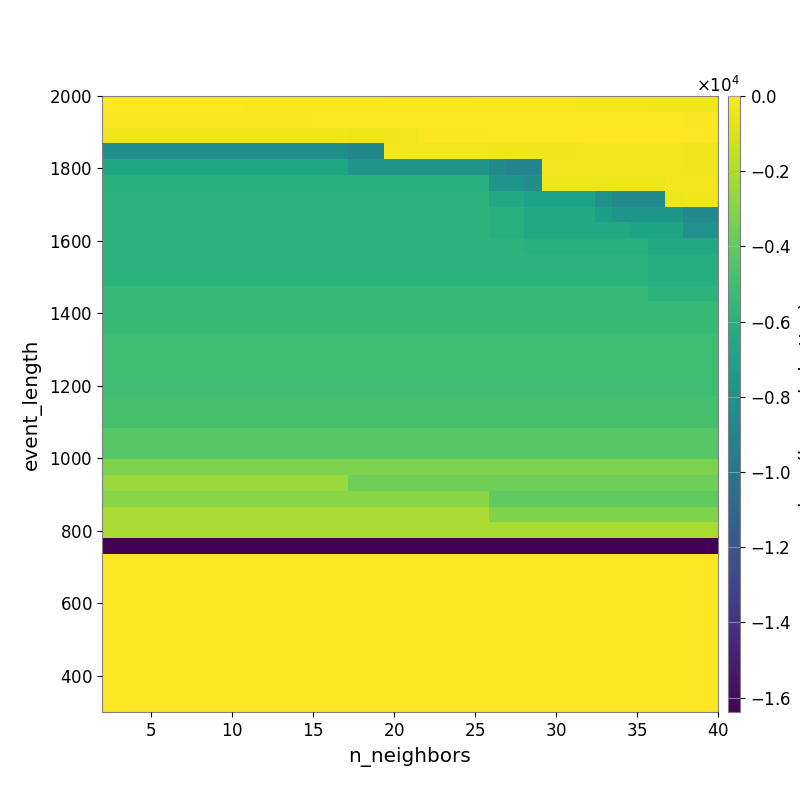

The table this chart was drawn from, first rows:
-3.519377997976400252e+01, -3.585751257734624176e+01, -3.938643094504364228e+01, -4.296939737684475347e+01, -4.786164950809857288e+01, -5.440692241256177653e+01, -6.047944339905380673e+01, -6.386666156912930603e+01, -7.118507545094190903e+01, -7.544866572465848265e+01, -8.370319266768025557e+01, -8.881539967773909439e+01, -9.429916027510370213e+01, -1.037561498653353169e+02, -1.157214093641085526e+02, -1.246458518024691529e+02, -1.359665957812299837e+02, -1.475661724083589945e+02, -1.591985677258181795e+02, -1.729821769256878383e+02, -1.820947477779459405e+02, -1.948763990788735896e+02, -2.067386264561122573e+02, -2.169232136157567936e+02
-7.040829778202828493e+01, -7.040829778202828493e+01, -7.315405540111288474e+01, -7.875522573006139737e+01, -7.875522573006139737e+01, -7.875522573006139737e+01, -7.875522573006139737e+01, -7.875522573006139737e+01, -7.875522573006139737e+01, -8.139369549452442243e+01, -8.139369549452442243e+01, -7.256335224938273143e+01, -5.282137717002449762e+01, -4.181398975321599920e+01, -4.676873852460581560e+01, -4.599270475167163141e+01, -4.511791671519598879e+01, -4.207332383720844149e+01, -3.943317165739892971e+01, -4.065248036597930081e+01, -4.026887157727716016e+01, -4.066648546374658224e+01, -4.134365332712658869e+01, -4.172436278140397548e+01
-3.514981399951128651e+02, -3.514981399951128651e+02, -3.514981399951128651e+02, -3.821519102944317865e+02, -3.821519102944317865e+02, -3.821519102944317865e+02, -3.821519102944317865e+02, -3.821519102944317865e+02, -3.821519102944317865e+02, -3.821519102944317865e+02, -3.821519102944317865e+02, -3.821519102944317865e+02, -3.821519102944317865e+02, -3.821519102944317865e+02, -4.135626203331070201e+02, -4.135626203331070201e+02, -3.243097809945624590e+02, -2.926387310753503925e+02, -8.065412687524920443e+01, -8.065412687524920443e+01, -8.065412687524920443e+01, -7.201411392953826862e+01, -5.412760025322421598e+01, -5.412760025322421598e+01
-8.240686718905060843e+03, -8.240686718905060843e+03, -8.240686718905060843e+03, -8.240686718905060843e+03, -8.240686718905060843e+03, -8.240686718905060843e+03, -8.240686718905060843e+03, -8.240686718905060843e+03, -8.240686718905060843e+03, -8.240686718905060843e+03, -8.240686718905060843e+03, -8.240686718905060843e+03, -8.240686718905060843e+03, -8.240686718905060843e+03, -8.725320632377930451e+03, -8.725320632377930451e+03, -3.168444234568789852e+02, -3.168444234568789852e+02, -3.168444234568789852e+02, -3.168444234568789852e+02, -3.168444234568789852e+02, -3.168444234568789852e+02, -3.296869360413196546e+02, -3.559887420979055150e+02
-6.565842449745759950e+03, -6.565842449745759950e+03, -6.565842449745759950e+03, -6.565842449745759950e+03, -6.565842449745759950e+03, -6.565842449745759950e+03, -6.565842449745759950e+03, -6.565842449745759950e+03, -6.565842449745759950e+03, -6.565842449745759950e+03, -6.565842449745759950e+03, -6.565842449745759950e+03, -6.565842449745759950e+03, -6.565842449745759950e+03, -7.848287594657442241e+03, -7.848287594657442241e+03, -7.848287594657442241e+03, -7.848287594657442241e+03, -7.848287594657442241e+03, -7.848287594657442241e+03, -7.848287594657442241e+03, -7.848287594657442241e+03, -8.616982561892773447e+03, -9.002401715985584815e+03
-5.973395308769297117e+03, -5.973395308769297117e+03, -5.973395308769297117e+03, -5.973395308769297117e+03, -5.973395308769297117e+03, -5.973395308769297117e+03, -5.973395308769297117e+03, -5.973395308769297117e+03, -5.973395308769297117e+03, -5.973395308769297117e+03, -5.973395308769297117e+03, -5.973395308769297117e+03, -5.973395308769297117e+03, -5.973395308769297117e+03, -5.973395308769297117e+03, -5.973395308769297117e+03, -5.973395308769297117e+03, -5.973395308769297117e+03, -5.973395308769297117e+03, -5.973395308769297117e+03, -5.973395308769297117e+03, -5.973395308769297117e+03, -7.896116653884404514e+03, -7.896116653884404514e+03
-5.777696721246141351e+03, -5.777696721246141351e+03, -5.777696721246141351e+03, -5.777696721246141351e+03, -5.777696721246141351e+03, -5.777696721246141351e+03, -5.777696721246141351e+03, -5.777696721246141351e+03, -5.777696721246141351e+03, -5.777696721246141351e+03, -5.777696721246141351e+03, -5.777696721246141351e+03, -5.777696721246141351e+03, -5.777696721246141351e+03, -5.777696721246141351e+03, -5.777696721246141351e+03, -5.777696721246141351e+03, -5.777696721246141351e+03, -5.777696721246141351e+03, -5.777696721246141351e+03, -5.777696721246141351e+03, -5.777696721246141351e+03, -6.523819521647336842e+03, -6.523819521647336842e+03
-5.777696721246141351e+03, -5.777696721246141351e+03, -5.777696721246141351e+03, -5.777696721246141351e+03, -5.777696721246141351e+03, -5.777696721246141351e+03, -5.777696721246141351e+03, -5.777696721246141351e+03, -5.777696721246141351e+03, -5.777696721246141351e+03, -5.777696721246141351e+03, -5.777696721246141351e+03, -5.777696721246141351e+03, -5.777696721246141351e+03, -5.777696721246141351e+03, -5.777696721246141351e+03, -5.777696721246141351e+03, -5.777696721246141351e+03, -5.777696721246141351e+03, -5.777696721246141351e+03, -5.777696721246141351e+03, -5.777696721246141351e+03, -6.141518769654720927e+03, -6.141518769654720927e+03
-5.777696721246141351e+03, -5.777696721246141351e+03, -5.777696721246141351e+03, -5.777696721246141351e+03, -5.777696721246141351e+03, -5.777696721246141351e+03, -5.777696721246141351e+03, -5.777696721246141351e+03, -5.777696721246141351e+03, -5.777696721246141351e+03, -5.777696721246141351e+03, -5.777696721246141351e+03, -5.777696721246141351e+03, -5.777696721246141351e+03, -5.777696721246141351e+03, -5.777696721246141351e+03, -5.777696721246141351e+03, -5.777696721246141351e+03, -5.777696721246141351e+03, -5.777696721246141351e+03, -5.777696721246141351e+03, -5.777696721246141351e+03, -6.141518769654720927e+03, -6.141518769654720927e+03
-5.777696721246141351e+03, -5.777696721246141351e+03, -5.777696721246141351e+03, -5.777696721246141351e+03, -5.777696721246141351e+03, -5.777696721246141351e+03, -5.777696721246141351e+03, -5.777696721246141351e+03, -5.777696721246141351e+03, -5.777696721246141351e+03, -5.777696721246141351e+03, -5.777696721246141351e+03, -5.777696721246141351e+03, -5.777696721246141351e+03, -5.777696721246141351e+03, -5.777696721246141351e+03, -5.777696721246141351e+03, -5.777696721246141351e+03, -5.777696721246141351e+03, -5.777696721246141351e+03, -5.777696721246141351e+03, -5.777696721246141351e+03, -5.777696721246141351e+03, -5.777696721246141351e+03
-5.777696721246141351e+03, -5.777696721246141351e+03, -5.777696721246141351e+03, -5.777696721246141351e+03, -5.777696721246141351e+03, -5.777696721246141351e+03, -5.777696721246141351e+03, -5.777696721246141351e+03, -5.777696721246141351e+03, -5.777696721246141351e+03, -5.777696721246141351e+03, -5.777696721246141351e+03, -5.777696721246141351e+03, -5.777696721246141351e+03, -5.777696721246141351e+03, -5.777696721246141351e+03, -5.777696721246141351e+03, -5.777696721246141351e+03, -5.777696721246141351e+03, -5.777696721246141351e+03, -5.777696721246141351e+03, -5.777696721246141351e+03, -5.777696721246141351e+03, -5.777696721246141351e+03
-5.777696721246141351e+03, -5.777696721246141351e+03, -5.777696721246141351e+03, -5.777696721246141351e+03, -5.777696721246141351e+03, -5.777696721246141351e+03, -5.777696721246141351e+03, -5.777696721246141351e+03, -5.777696721246141351e+03, -5.777696721246141351e+03, -5.777696721246141351e+03, -5.777696721246141351e+03, -5.777696721246141351e+03, -5.777696721246141351e+03, -5.777696721246141351e+03, -5.777696721246141351e+03, -5.777696721246141351e+03, -5.777696721246141351e+03, -5.777696721246141351e+03, -5.777696721246141351e+03, -5.777696721246141351e+03, -5.777696721246141351e+03, -5.777696721246141351e+03, -5.777696721246141351e+03
-5.411439122530173336e+03, -5.411439122530173336e+03, -5.411439122530173336e+03, -5.411439122530173336e+03, -5.411439122530173336e+03, -5.411439122530173336e+03, -5.411439122530173336e+03, -5.411439122530173336e+03, -5.411439122530173336e+03, -5.411439122530173336e+03, -5.411439122530173336e+03, -5.411439122530173336e+03, -5.411439122530173336e+03, -5.411439122530173336e+03, -5.411439122530173336e+03, -5.411439122530173336e+03, -5.411439122530173336e+03, -5.411439122530173336e+03, -5.411439122530173336e+03, -5.411439122530173336e+03, -5.411439122530173336e+03, -5.411439122530173336e+03, -5.411439122530173336e+03, -5.411439122530173336e+03
-5.411439122530173336e+03, -5.411439122530173336e+03, -5.411439122530173336e+03, -5.411439122530173336e+03, -5.411439122530173336e+03, -5.411439122530173336e+03, -5.411439122530173336e+03, -5.411439122530173336e+03, -5.411439122530173336e+03, -5.411439122530173336e+03, -5.411439122530173336e+03, -5.411439122530173336e+03, -5.411439122530173336e+03, -5.411439122530173336e+03, -5.411439122530173336e+03, -5.411439122530173336e+03, -5.411439122530173336e+03, -5.411439122530173336e+03, -5.411439122530173336e+03, -5.411439122530173336e+03, -5.411439122530173336e+03, -5.411439122530173336e+03, -5.411439122530173336e+03, -5.411439122530173336e+03
-5.411439122530173336e+03, -5.411439122530173336e+03, -5.411439122530173336e+03, -5.411439122530173336e+03, -5.411439122530173336e+03, -5.411439122530173336e+03, -5.411439122530173336e+03, -5.411439122530173336e+03, -5.411439122530173336e+03, -5.411439122530173336e+03, -5.411439122530173336e+03, -5.411439122530173336e+03, -5.411439122530173336e+03, -5.411439122530173336e+03, -5.411439122530173336e+03, -5.411439122530173336e+03, -5.411439122530173336e+03, -5.411439122530173336e+03, -5.411439122530173336e+03, -5.411439122530173336e+03, -5.411439122530173336e+03, -5.411439122530173336e+03, -5.411439122530173336e+03, -5.411439122530173336e+03
-5.078500750020274609e+03, -5.078500750020274609e+03, -5.078500750020274609e+03, -5.078500750020274609e+03, -5.078500750020274609e+03, -5.078500750020274609e+03, -5.078500750020274609e+03, -5.078500750020274609e+03, -5.078500750020274609e+03, -5.078500750020274609e+03, -5.078500750020274609e+03, -5.078500750020274609e+03, -5.078500750020274609e+03, -5.078500750020274609e+03, -5.078500750020274609e+03, -5.078500750020274609e+03, -5.078500750020274609e+03, -5.078500750020274609e+03, -5.078500750020274609e+03, -5.078500750020274609e+03, -5.078500750020274609e+03, -5.078500750020274609e+03, -5.078500750020274609e+03, -5.078500750020274609e+03
-5.078500750020274609e+03, -5.078500750020274609e+03, -5.078500750020274609e+03, -5.078500750020274609e+03, -5.078500750020274609e+03, -5.078500750020274609e+03, -5.078500750020274609e+03, -5.078500750020274609e+03, -5.078500750020274609e+03, -5.078500750020274609e+03, -5.078500750020274609e+03, -5.078500750020274609e+03, -5.078500750020274609e+03, -5.078500750020274609e+03, -5.078500750020274609e+03, -5.078500750020274609e+03, -5.078500750020274609e+03, -5.078500750020274609e+03, -5.078500750020274609e+03, -5.078500750020274609e+03, -5.078500750020274609e+03, -5.078500750020274609e+03, -5.078500750020274609e+03, -5.078500750020274609e+03
-5.078500750020274609e+03, -5.078500750020274609e+03, -5.078500750020274609e+03, -5.078500750020274609e+03, -5.078500750020274609e+03, -5.078500750020274609e+03, -5.078500750020274609e+03, -5.078500750020274609e+03, -5.078500750020274609e+03, -5.078500750020274609e+03, -5.078500750020274609e+03, -5.078500750020274609e+03, -5.078500750020274609e+03, -5.078500750020274609e+03, -5.078500750020274609e+03, -5.078500750020274609e+03, -5.078500750020274609e+03, -5.078500750020274609e+03, -5.078500750020274609e+03, -5.078500750020274609e+03, -5.078500750020274609e+03, -5.078500750020274609e+03, -5.078500750020274609e+03, -5.078500750020274609e+03
-5.078500750020274609e+03, -5.078500750020274609e+03, -5.078500750020274609e+03, -5.078500750020274609e+03, -5.078500750020274609e+03, -5.078500750020274609e+03, -5.078500750020274609e+03, -5.078500750020274609e+03, -5.078500750020274609e+03, -5.078500750020274609e+03, -5.078500750020274609e+03, -5.078500750020274609e+03, -5.078500750020274609e+03, -5.078500750020274609e+03, -5.078500750020274609e+03, -5.078500750020274609e+03, -5.078500750020274609e+03, -5.078500750020274609e+03, -5.078500750020274609e+03, -5.078500750020274609e+03, -5.078500750020274609e+03, -5.078500750020274609e+03, -5.078500750020274609e+03, -5.078500750020274609e+03
-4.797148042699616781e+03, -4.797148042699616781e+03, -4.797148042699616781e+03, -4.797148042699616781e+03, -4.797148042699616781e+03, -4.797148042699616781e+03, -4.797148042699616781e+03, -4.797148042699616781e+03, -4.797148042699616781e+03, -4.797148042699616781e+03, -4.797148042699616781e+03, -4.797148042699616781e+03, -4.797148042699616781e+03, -4.797148042699616781e+03, -4.797148042699616781e+03, -4.797148042699616781e+03, -4.797148042699616781e+03, -4.797148042699616781e+03, -4.797148042699616781e+03, -4.797148042699616781e+03, -4.797148042699616781e+03, -4.797148042699616781e+03, -4.797148042699616781e+03, -4.797148042699616781e+03
-4.797148042699616781e+03, -4.797148042699616781e+03, -4.797148042699616781e+03, -4.797148042699616781e+03, -4.797148042699616781e+03, -4.797148042699616781e+03, -4.797148042699616781e+03, -4.797148042699616781e+03, -4.797148042699616781e+03, -4.797148042699616781e+03, -4.797148042699616781e+03, -4.797148042699616781e+03, -4.797148042699616781e+03, -4.797148042699616781e+03, -4.797148042699616781e+03, -4.797148042699616781e+03, -4.797148042699616781e+03, -4.797148042699616781e+03, -4.797148042699616781e+03, -4.797148042699616781e+03, -4.797148042699616781e+03, -4.797148042699616781e+03, -4.797148042699616781e+03, -4.797148042699616781e+03
-4.280219634094766661e+03, -4.280219634094766661e+03, -4.280219634094766661e+03, -4.280219634094766661e+03, -4.280219634094766661e+03, -4.280219634094766661e+03, -4.280219634094766661e+03, -4.280219634094766661e+03, -4.280219634094766661e+03, -4.280219634094766661e+03, -4.280219634094766661e+03, -4.280219634094766661e+03, -4.280219634094766661e+03, -4.280219634094766661e+03, -4.280219634094766661e+03, -4.280219634094766661e+03, -4.280219634094766661e+03, -4.280219634094766661e+03, -4.280219634094766661e+03, -4.280219634094766661e+03, -4.280219634094766661e+03, -4.280219634094766661e+03, -4.280219634094766661e+03, -4.280219634094766661e+03
-4.280219634094766661e+03, -4.280219634094766661e+03, -4.280219634094766661e+03, -4.280219634094766661e+03, -4.280219634094766661e+03, -4.280219634094766661e+03, -4.280219634094766661e+03, -4.280219634094766661e+03, -4.280219634094766661e+03, -4.280219634094766661e+03, -4.280219634094766661e+03, -4.280219634094766661e+03, -4.280219634094766661e+03, -4.280219634094766661e+03, -4.280219634094766661e+03, -4.280219634094766661e+03, -4.280219634094766661e+03, -4.280219634094766661e+03, -4.280219634094766661e+03, -4.280219634094766661e+03, -4.280219634094766661e+03, -4.280219634094766661e+03, -4.280219634094766661e+03, -4.280219634094766661e+03
-3.251453758890866538e+03, -3.251453758890866538e+03, -3.251453758890866538e+03, -3.251453758890866538e+03, -3.251453758890866538e+03, -3.251453758890866538e+03, -3.251453758890866538e+03, -3.251453758890866538e+03, -3.251453758890866538e+03, -3.251453758890866538e+03, -3.251453758890866538e+03, -3.251453758890866538e+03, -3.251453758890866538e+03, -3.251453758890866538e+03, -3.251453758890866538e+03, -3.251453758890866538e+03, -3.251453758890866538e+03, -3.251453758890866538e+03, -3.251453758890866538e+03, -3.251453758890866538e+03, -3.251453758890866538e+03, -3.251453758890866538e+03, -3.251453758890866538e+03, -3.251453758890866538e+03
-2.437370298264595021e+03, -2.437370298264595021e+03, -2.437370298264595021e+03, -2.437370298264595021e+03, -2.437370298264595021e+03, -2.437370298264595021e+03, -2.437370298264595021e+03, -2.437370298264595021e+03, -2.437370298264595021e+03, -2.437370298264595021e+03, -2.437370298264595021e+03, -2.437370298264595021e+03, -2.437370298264595021e+03, -2.437370298264595021e+03, -3.591348724222965302e+03, -3.591348724222965302e+03, -3.591348724222965302e+03, -3.591348724222965302e+03, -3.591348724222965302e+03, -3.591348724222965302e+03, -3.591348724222965302e+03, -3.591348724222965302e+03, -3.591348724222965302e+03, -3.591348724222965302e+03
-2.887859774761405333e+03, -2.887859774761405333e+03, -2.887859774761405333e+03, -2.887859774761405333e+03, -2.887859774761405333e+03, -2.887859774761405333e+03, -2.887859774761405333e+03, -2.887859774761405333e+03, -2.887859774761405333e+03, -2.887859774761405333e+03, -2.887859774761405333e+03, -2.887859774761405333e+03, -2.887859774761405333e+03, -2.887859774761405333e+03, -2.887859774761405333e+03, -2.887859774761405333e+03, -2.887859774761405333e+03, -2.887859774761405333e+03, -2.887859774761405333e+03, -2.887859774761405333e+03, -2.887859774761405333e+03, -2.887859774761405333e+03, -4.016457149917683182e+03, -4.016457149917683182e+03
-2.080354471245998866e+03, -2.080354471245998866e+03, -2.080354471245998866e+03, -2.080354471245998866e+03, -2.080354471245998866e+03, -2.080354471245998866e+03, -2.080354471245998866e+03, -2.080354471245998866e+03, -2.080354471245998866e+03, -2.080354471245998866e+03, -2.080354471245998866e+03, -2.080354471245998866e+03, -2.080354471245998866e+03, -2.080354471245998866e+03, -2.080354471245998866e+03, -2.080354471245998866e+03, -2.080354471245998866e+03, -2.080354471245998866e+03, -2.080354471245998866e+03, -2.080354471245998866e+03, -2.080354471245998866e+03, -2.080354471245998866e+03, -3.124304968252602066e+03, -3.124304968252602066e+03
-2.080354471245998866e+03, -2.080354471245998866e+03, -2.080354471245998866e+03, -2.080354471245998866e+03, -2.080354471245998866e+03, -2.080354471245998866e+03, -2.080354471245998866e+03, -2.080354471245998866e+03, -2.080354471245998866e+03, -2.080354471245998866e+03, -2.080354471245998866e+03, -2.080354471245998866e+03, -2.080354471245998866e+03, -2.080354471245998866e+03, -2.080354471245998866e+03, -2.080354471245998866e+03, -2.080354471245998866e+03, -2.080354471245998866e+03, -2.080354471245998866e+03, -2.080354471245998866e+03, -2.080354471245998866e+03, -2.080354471245998866e+03, -2.080354471245998866e+03, -2.080354471245998866e+03
-1.638399885439872742e+04, -1.638399885439872742e+04, -1.638399885439872742e+04, -1.638399885439872742e+04, -1.638399885439872742e+04, -1.638399885439872742e+04, -1.638399885439872742e+04, -1.638399885439872742e+04, -1.638399885439872742e+04, -1.638399885439872742e+04, -1.638399885439872742e+04, -1.638399885439872742e+04, -1.638399885439872742e+04, -1.638399885439872742e+04, -1.638399885439872742e+04, -1.638399885439872742e+04, -1.638399885439872742e+04, -1.638399885439872742e+04, -1.638399885439872742e+04, -1.638399885439872742e+04, -1.638399885439872742e+04, -1.638399885439872742e+04, -1.638399885439872742e+04, -1.638399885439872742e+04
0.000000000000000000e+00, 0.000000000000000000e+00, 0.000000000000000000e+00, 0.000000000000000000e+00, 0.000000000000000000e+00, 0.000000000000000000e+00, 0.000000000000000000e+00, 0.000000000000000000e+00, 0.000000000000000000e+00, 0.000000000000000000e+00, 0.000000000000000000e+00, 0.000000000000000000e+00, 0.000000000000000000e+00, 0.000000000000000000e+00, 0.000000000000000000e+00, 0.000000000000000000e+00, 0.000000000000000000e+00, 0.000000000000000000e+00, 0.000000000000000000e+00, 0.000000000000000000e+00, 0.000000000000000000e+00, 0.000000000000000000e+00, 0.000000000000000000e+00, 0.000000000000000000e+00
0.000000000000000000e+00, 0.000000000000000000e+00, 0.000000000000000000e+00, 0.000000000000000000e+00, 0.000000000000000000e+00, 0.000000000000000000e+00, 0.000000000000000000e+00, 0.000000000000000000e+00, 0.000000000000000000e+00, 0.000000000000000000e+00, 0.000000000000000000e+00, 0.000000000000000000e+00, 0.000000000000000000e+00, 0.000000000000000000e+00, 0.000000000000000000e+00, 0.000000000000000000e+00, 0.000000000000000000e+00, 0.000000000000000000e+00, 0.000000000000000000e+00, 0.000000000000000000e+00, 0.000000000000000000e+00, 0.000000000000000000e+00, 0.000000000000000000e+00, 0.000000000000000000e+00
0.000000000000000000e+00, 0.000000000000000000e+00, 0.000000000000000000e+00, 0.000000000000000000e+00, 0.000000000000000000e+00, 0.000000000000000000e+00, 0.000000000000000000e+00, 0.000000000000000000e+00, 0.000000000000000000e+00, 0.000000000000000000e+00, 0.000000000000000000e+00, 0.000000000000000000e+00, 0.000000000000000000e+00, 0.000000000000000000e+00, 0.000000000000000000e+00, 0.000000000000000000e+00, 0.000000000000000000e+00, 0.000000000000000000e+00, 0.000000000000000000e+00, 0.000000000000000000e+00, 0.000000000000000000e+00, 0.000000000000000000e+00, 0.000000000000000000e+00, 0.000000000000000000e+00
0.000000000000000000e+00, 0.000000000000000000e+00, 0.000000000000000000e+00, 0.000000000000000000e+00, 0.000000000000000000e+00, 0.000000000000000000e+00, 0.000000000000000000e+00, 0.000000000000000000e+00, 0.000000000000000000e+00, 0.000000000000000000e+00, 0.000000000000000000e+00, 0.000000000000000000e+00, 0.000000000000000000e+00, 0.000000000000000000e+00, 0.000000000000000000e+00, 0.000000000000000000e+00, 0.000000000000000000e+00, 0.000000000000000000e+00, 0.000000000000000000e+00, 0.000000000000000000e+00, 0.000000000000000000e+00, 0.000000000000000000e+00, 0.000000000000000000e+00, 0.000000000000000000e+00
0.000000000000000000e+00, 0.000000000000000000e+00, 0.000000000000000000e+00, 0.000000000000000000e+00, 0.000000000000000000e+00, 0.000000000000000000e+00, 0.000000000000000000e+00, 0.000000000000000000e+00, 0.000000000000000000e+00, 0.000000000000000000e+00, 0.000000000000000000e+00, 0.000000000000000000e+00, 0.000000000000000000e+00, 0.000000000000000000e+00, 0.000000000000000000e+00, 0.000000000000000000e+00, 0.000000000000000000e+00, 0.000000000000000000e+00, 0.000000000000000000e+00, 0.000000000000000000e+00, 0.000000000000000000e+00, 0.000000000000000000e+00, 0.000000000000000000e+00, 0.000000000000000000e+00
0.000000000000000000e+00, 0.000000000000000000e+00, 0.000000000000000000e+00, 0.000000000000000000e+00, 0.000000000000000000e+00, 0.000000000000000000e+00, 0.000000000000000000e+00, 0.000000000000000000e+00, 0.000000000000000000e+00, 0.000000000000000000e+00, 0.000000000000000000e+00, 0.000000000000000000e+00, 0.000000000000000000e+00, 0.000000000000000000e+00, 0.000000000000000000e+00, 0.000000000000000000e+00, 0.000000000000000000e+00, 0.000000000000000000e+00, 0.000000000000000000e+00, 0.000000000000000000e+00, 0.000000000000000000e+00, 0.000000000000000000e+00, 0.000000000000000000e+00, 0.000000000000000000e+00
0.000000000000000000e+00, 0.000000000000000000e+00, 0.000000000000000000e+00, 0.000000000000000000e+00, 0.000000000000000000e+00, 0.000000000000000000e+00, 0.000000000000000000e+00, 0.000000000000000000e+00, 0.000000000000000000e+00, 0.000000000000000000e+00, 0.000000000000000000e+00, 0.000000000000000000e+00, 0.000000000000000000e+00, 0.000000000000000000e+00, 0.000000000000000000e+00, 0.000000000000000000e+00, 0.000000000000000000e+00, 0.000000000000000000e+00, 0.000000000000000000e+00, 0.000000000000000000e+00, 0.000000000000000000e+00, 0.000000000000000000e+00, 0.000000000000000000e+00, 0.000000000000000000e+00
0.000000000000000000e+00, 0.000000000000000000e+00, 0.000000000000000000e+00, 0.000000000000000000e+00, 0.000000000000000000e+00, 0.000000000000000000e+00, 0.000000000000000000e+00, 0.000000000000000000e+00, 0.000000000000000000e+00, 0.000000000000000000e+00, 0.000000000000000000e+00, 0.000000000000000000e+00, 0.000000000000000000e+00, 0.000000000000000000e+00, 0.000000000000000000e+00, 0.000000000000000000e+00, 0.000000000000000000e+00, 0.000000000000000000e+00, 0.000000000000000000e+00, 0.000000000000000000e+00, 0.000000000000000000e+00, 0.000000000000000000e+00, 0.000000000000000000e+00, 0.000000000000000000e+00
0.000000000000000000e+00, 0.000000000000000000e+00, 0.000000000000000000e+00, 0.000000000000000000e+00, 0.000000000000000000e+00, 0.000000000000000000e+00, 0.000000000000000000e+00, 0.000000000000000000e+00, 0.000000000000000000e+00, 0.000000000000000000e+00, 0.000000000000000000e+00, 0.000000000000000000e+00, 0.000000000000000000e+00, 0.000000000000000000e+00, 0.000000000000000000e+00, 0.000000000000000000e+00, 0.000000000000000000e+00, 0.000000000000000000e+00, 0.000000000000000000e+00, 0.000000000000000000e+00, 0.000000000000000000e+00, 0.000000000000000000e+00, 0.000000000000000000e+00, 0.000000000000000000e+00
0.000000000000000000e+00, 0.000000000000000000e+00, 0.000000000000000000e+00, 0.000000000000000000e+00, 0.000000000000000000e+00, 0.000000000000000000e+00, 0.000000000000000000e+00, 0.000000000000000000e+00, 0.000000000000000000e+00, 0.000000000000000000e+00, 0.000000000000000000e+00, 0.000000000000000000e+00, 0.000000000000000000e+00, 0.000000000000000000e+00, 0.000000000000000000e+00, 0.000000000000000000e+00, 0.000000000000000000e+00, 0.000000000000000000e+00, 0.000000000000000000e+00, 0.000000000000000000e+00, 0.000000000000000000e+00, 0.000000000000000000e+00, 0.000000000000000000e+00, 0.000000000000000000e+00
